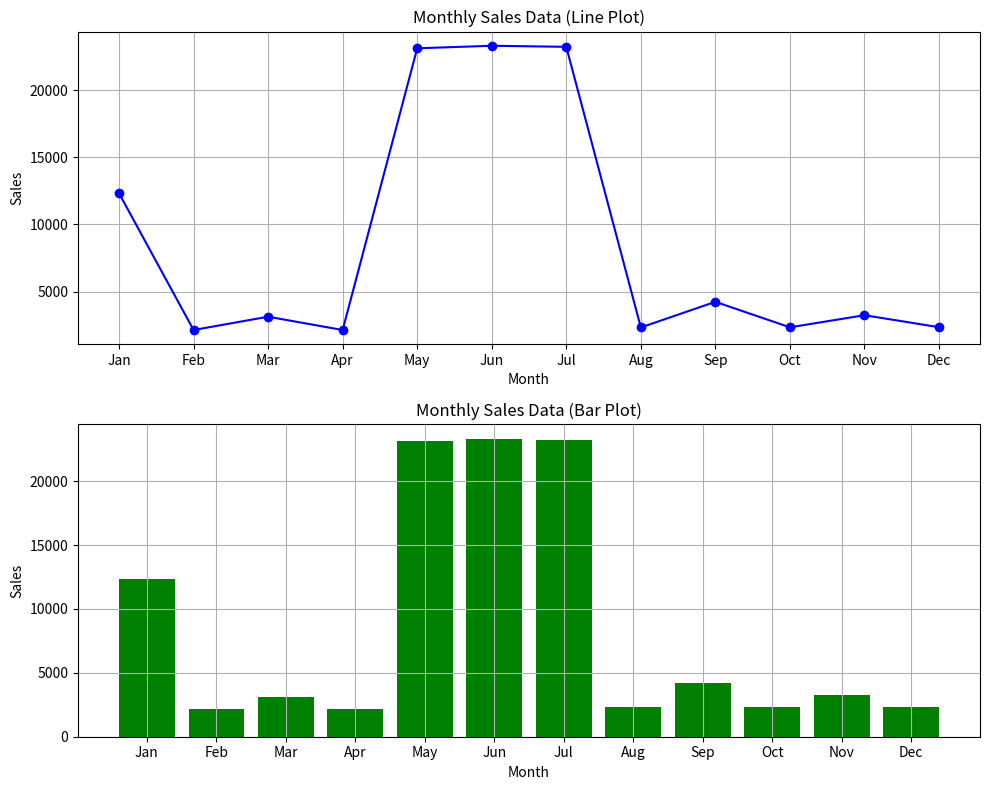

Reproduce this figure in Python.
import matplotlib.pyplot as plt
import numpy as np

# Monthly sales data
months = ['Jan', 'Feb', 'Mar', 'Apr', 'May', 'Jun', 'Jul', 'Aug', 'Sep', 'Oct', 'Nov', 'Dec']
sales = [12323, 2132, 3123, 2132, 23123, 23312, 23232, 2323, 4232, 2332, 3234, 2342]

# Create a figure and axis object
fig, (ax1, ax2) = plt.subplots(2, 1, figsize=(10, 8))

# Line plot
ax1.plot(months, sales, marker='o', color='b', linestyle='-')
ax1.set_title('Monthly Sales Data (Line Plot)')
ax1.set_xlabel('Month')
ax1.set_ylabel('Sales')
ax1.grid(True)

# Bar plot
ax2.bar(months, sales, color='g')
ax2.set_title('Monthly Sales Data (Bar Plot)')
ax2.set_xlabel('Month')
ax2.set_ylabel('Sales')
ax2.grid(True)

# Adjust layout to prevent overlap
plt.tight_layout()

# Show the plots
plt.show()
